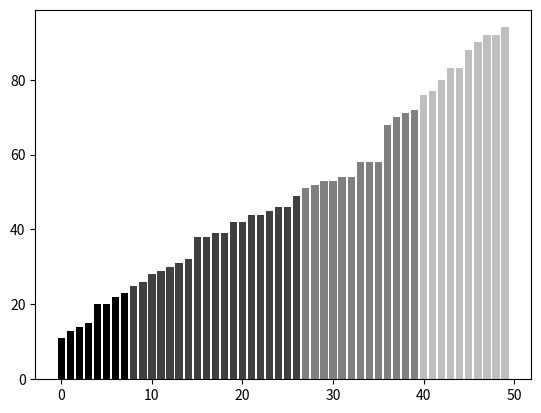

Reproduce this figure in Python.
# -*- coding: utf-8 -*-
"""
Created on Mon Aug 13 22:34:28 2018

[redacted]
"""

import numpy as np
import matplotlib.pyplot as plt

values = np.random.random_integers(99, size=50)
values.sort()
print(values)

color_set = ('.00', '.25', '.50', '.75')
color_list = [color_set[(len(color_set)*val)//100] for val in values]
plt.bar(np.arange(len(values)), values, color =color_list)
plt.show()
